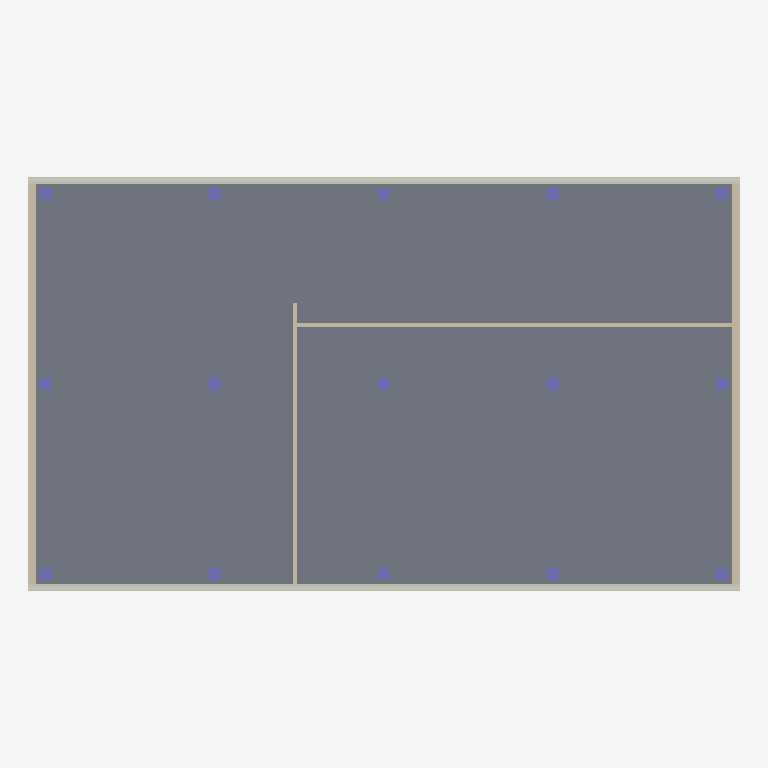
Plan cut of the same IFC building model at storey 'Level 2' (level 3.50 m, cut at 4.90 m), seen from above with north up, elements coloured by IFC class: 15 columns (violet), 6 walls (beige), 2 plates (pale blue), 1 slab (grey). Cut surfaces are drawn darker.
Extent 24.0 m × 14.0 m × 7.2 m (x, y, z). Storeys (3): Level 1 at 0.00 m; Level 2 at 3.50 m; Roof at 7.00 m. Elements (54): 30 IfcColumn, 16 IfcWall, 4 IfcPlate, 3 IfcSlab, 1 IfcBuildingElementProxy.

HEADER;
FILE_DESCRIPTION(('ViewDefinition [ReferenceView_V1.2]'),'2;1');
FILE_NAME('sample-building.ifc','2026-11-20T09:00:00',('SiteAR'),('SiteAR'),'SiteAR generator','SiteAR','');
FILE_SCHEMA(('IFC4'));
ENDSEC;
DATA;
#13=IFCPROJECT('2Jo69Ck7R4Btr8UBs7FS7o',$,'SiteAR Sample Building',$,$,$,$,(#6),#12);
#15=IFCSITE('0S5HbrIFdNDOlC87Q$sexw',$,'Site',$,$,#14,$,$,.ELEMENT.,(13,44,10,0),(100,31,30,0),0.0,$,$);
#17=IFCBUILDING('2cVNVAc$hva9FrLhJ_r59e',$,'Building A',$,$,#16,$,$,.ELEMENT.,$,$,$);
#38=IFCBUILDINGSTOREY('1TT1_NXa0IrleG6woopoDz',$,'Level 1',$,$,#37,$,$,.ELEMENT.,0.0);
#367=IFCBUILDINGSTOREY('1_r7Io6R3Ir67NoveEALgO',$,'Level 2',$,$,#366,$,$,.ELEMENT.,3.5);
#684=IFCBUILDINGSTOREY('3JIcctZPDDZQnx41ptSbx2',$,'Roof',$,$,#683,$,$,.ELEMENT.,7.0);
#379=IFCSLAB('1x4dmlguLD0AZAirFQmjdt',$,'Floor slab L2',$,$,#371,#378,'SL-2',.FLOOR.);
#391=IFCWALL('06yPlvOfky3qVp5m4x87WO',$,'Wall South L2',$,'Basic Wall:Exterior 250',#383,#390,'W20',.STANDARD.);
#427=IFCWALL('09XAQCr$vMTHrwUFbbZYlW',$,'Wall North L2',$,'Basic Wall:Exterior 250',#419,#426,'W21',.STANDARD.);
#463=IFCWALL('15QW4Q1fqlNd9Q4$z8qCoJ',$,'Wall West L2',$,'Basic Wall:Exterior 250',#455,#462,'W22',.STANDARD.);
#475=IFCWALL('0KoYqadr6djrr2kPopQ0tK',$,'Wall East L2',$,'Basic Wall:Exterior 250',#467,#474,'W23',.STANDARD.);
#499=IFCWALL('3_PcG5ze6nBKSpPyNR5pKn',$,'Partition B L2',$,'Basic Wall:Interior 150',#491,#498,$,.PARTITIONING.);
#403=IFCPLATE('0hkYg5XeZc083TDyxnWt$G',$,'Curtain glazing South L2',$,$,#395,#402,$,.CURTAIN_PANEL.);
#439=IFCPLATE('2PuVNVUJaOf8oWVTCx4D0y',$,'Curtain glazing North L2',$,$,#431,#438,$,.CURTAIN_PANEL.);
#487=IFCWALL('3EBpkwKG16IoBlLIiaKL8D',$,'Partition A L2',$,'Basic Wall:Interior 150',#479,#486,$,.PARTITIONING.);
#511=IFCCOLUMN('2FJVO54fFnwdrdVsnlvuM2',$,'Column A1 L2',$,'Concrete-Rectangular 400x400',#503,#510,'CA1',.COLUMN.);
#523=IFCCOLUMN('0_xUvwMypD8GjtkBu55GAe',$,'Column B1 L2',$,'Concrete-Rectangular 400x400',#515,#522,'CB1',.COLUMN.);
#547=IFCCOLUMN('3QXUel4PNpKZfmLXE6kvDW',$,'Column A2 L2',$,'Concrete-Rectangular 400x400',#539,#546,'CA2',.COLUMN.);
#535=IFCCOLUMN('06mH38EOG_aLS8iWKfZwIW',$,'Column C1 L2',$,'Concrete-Rectangular 400x400',#527,#534,'CC1',.COLUMN.);
#571=IFCCOLUMN('3rk6G_T5260jcDjSqcHQky',$,'Column C2 L2',$,'Concrete-Rectangular 400x400',#563,#570,'CC2',.COLUMN.);
#559=IFCCOLUMN('3lXmlIkgAuTM6bWde04SJb',$,'Column B2 L2',$,'Concrete-Rectangular 400x400',#551,#558,'CB2',.COLUMN.);
#595=IFCCOLUMN('0pNUK7D1PIqPrMd8c6z0mt',$,'Column B3 L2',$,'Concrete-Rectangular 400x400',#587,#594,'CB3',.COLUMN.);
#583=IFCCOLUMN('1H1VJvC8IYpX17iu$VL057',$,'Column A3 L2',$,'Concrete-Rectangular 400x400',#575,#582,'CA3',.COLUMN.);
#607=IFCCOLUMN('3AvMSDXT4FgX6YtXbRA1LX',$,'Column C3 L2',$,'Concrete-Rectangular 400x400',#599,#606,'CC3',.COLUMN.);
#619=IFCCOLUMN('1PKfOngUmyy03tTdRo9LI4',$,'Column A4 L2',$,'Concrete-Rectangular 400x400',#611,#618,'CA4',.COLUMN.);
#643=IFCCOLUMN('044BazCGCQbehsX2iWa6lf',$,'Column C4 L2',$,'Concrete-Rectangular 400x400',#635,#642,'CC4',.COLUMN.);
#631=IFCCOLUMN('0EDKiI335H5858kP8nDVQQ',$,'Column B4 L2',$,'Concrete-Rectangular 400x400',#623,#630,'CB4',.COLUMN.);
#667=IFCCOLUMN('0_N$iXKaRT$LEA_DfjCpoB',$,'Column B5 L2',$,'Concrete-Rectangular 400x400',#659,#666,'CB5',.COLUMN.);
#655=IFCCOLUMN('3a3q3tCiy6RBaLt0Pa60i_',$,'Column A5 L2',$,'Concrete-Rectangular 400x400',#647,#654,'CA5',.COLUMN.);
#679=IFCCOLUMN('33lQcXsLmTwG4ifJvfLxuW',$,'Column C5 L2',$,'Concrete-Rectangular 400x400',#671,#678,'CC5',.COLUMN.);
ENDSEC;
